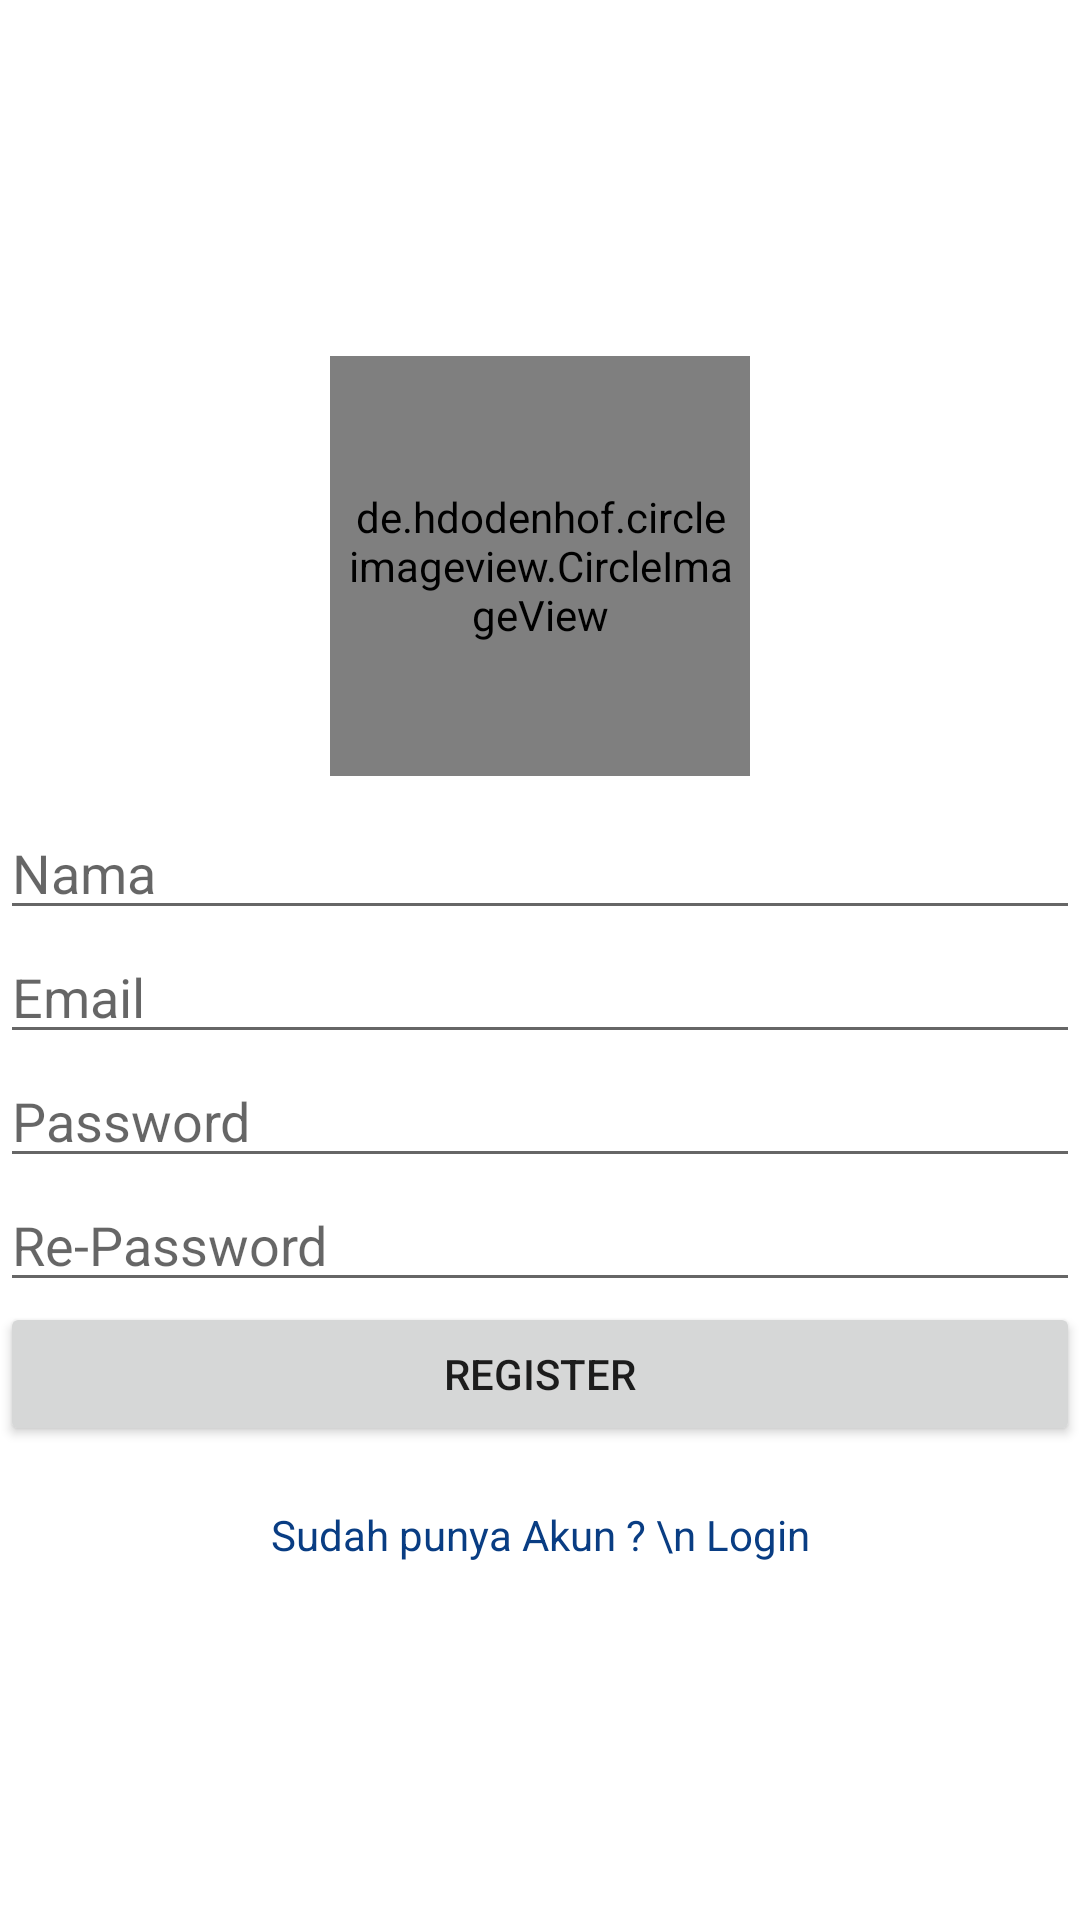

Reconstruct the res/layout file that produces this screen, plus the resources it refers to.
<!-- AndroidManifest.xml: application theme AppTheme -->
<!-- res/layout/activity_register.xml -->
<?xml version="1.0" encoding="utf-8"?>
<LinearLayout
        xmlns:android="http://schemas.android.com/apk/res/android"
        xmlns:tools="http://schemas.android.com/tools"
        xmlns:app="http://schemas.android.com/apk/res-auto"
        android:layout_width="match_parent"
        android:layout_height="match_parent"
        android:gravity="center"
        android:orientation="vertical"
        android:layout_margin="30dp"
        tools:context=".Activity.Register">

    <de.hdodenhof.circleimageview.CircleImageView
            android:id="@+id/iv_register_pp"
            android:layout_width="140dp"
            android:layout_height="140dp"
            android:padding="5dp"
            android:layout_gravity="center"
            android:src="@drawable/person"
            android:scaleType="centerCrop"
            android:layout_marginBottom="10dp"
            />

    <EditText
            android:id="@+id/txt_nama"
            android:hint="Nama"
            android:inputType="text"
            android:layout_width="match_parent"
            android:layout_height="wrap_content"/>

    <EditText
            android:id="@+id/txt_email"
            android:hint="Email"
            android:inputType="textEmailAddress"
            android:layout_width="match_parent"
            android:layout_height="wrap_content"/>

    <EditText
            android:id="@+id/txt_password"
            android:hint="Password"
            android:inputType="textPassword"
            android:layout_width="match_parent"
            android:layout_height="wrap_content"/>
    <EditText
            android:id="@+id/txt_RePassword"
            android:hint="Re-Password"
            android:inputType="textPassword"
            android:layout_width="match_parent"
            android:layout_height="wrap_content"/>
    <Button
            android:text="Register"
            android:id="@+id/btn_register"
            android:layout_width="match_parent"
            android:layout_height="wrap_content"/>

    <TextView
            android:text="Sudah punya Akun ? \n Login"
            android:layout_marginTop="20dp"
            android:id="@+id/register_login"
            android:layout_width="match_parent"
            android:layout_height="wrap_content"
            android:textColor="@color/colorPrimaryDark"
            android:gravity="center"/>


</LinearLayout>
<!-- resources referenced by this layout -->
<resources>
  <color name="colorPrimaryDark">#093D83</color>
  <style name="AppTheme" parent="Theme.MaterialComponents.Light.NoActionBar">
          
          <item name="colorPrimary">@color/colorPrimary</item>
          <item name="colorPrimaryDark">@color/colorPrimaryDark</item>
          <item name="colorAccent">@color/colorAccent</item>
      </style>
  <color name="colorPrimary">#2466C7</color>
  <color name="colorAccent">#FA7233</color>
</resources>
